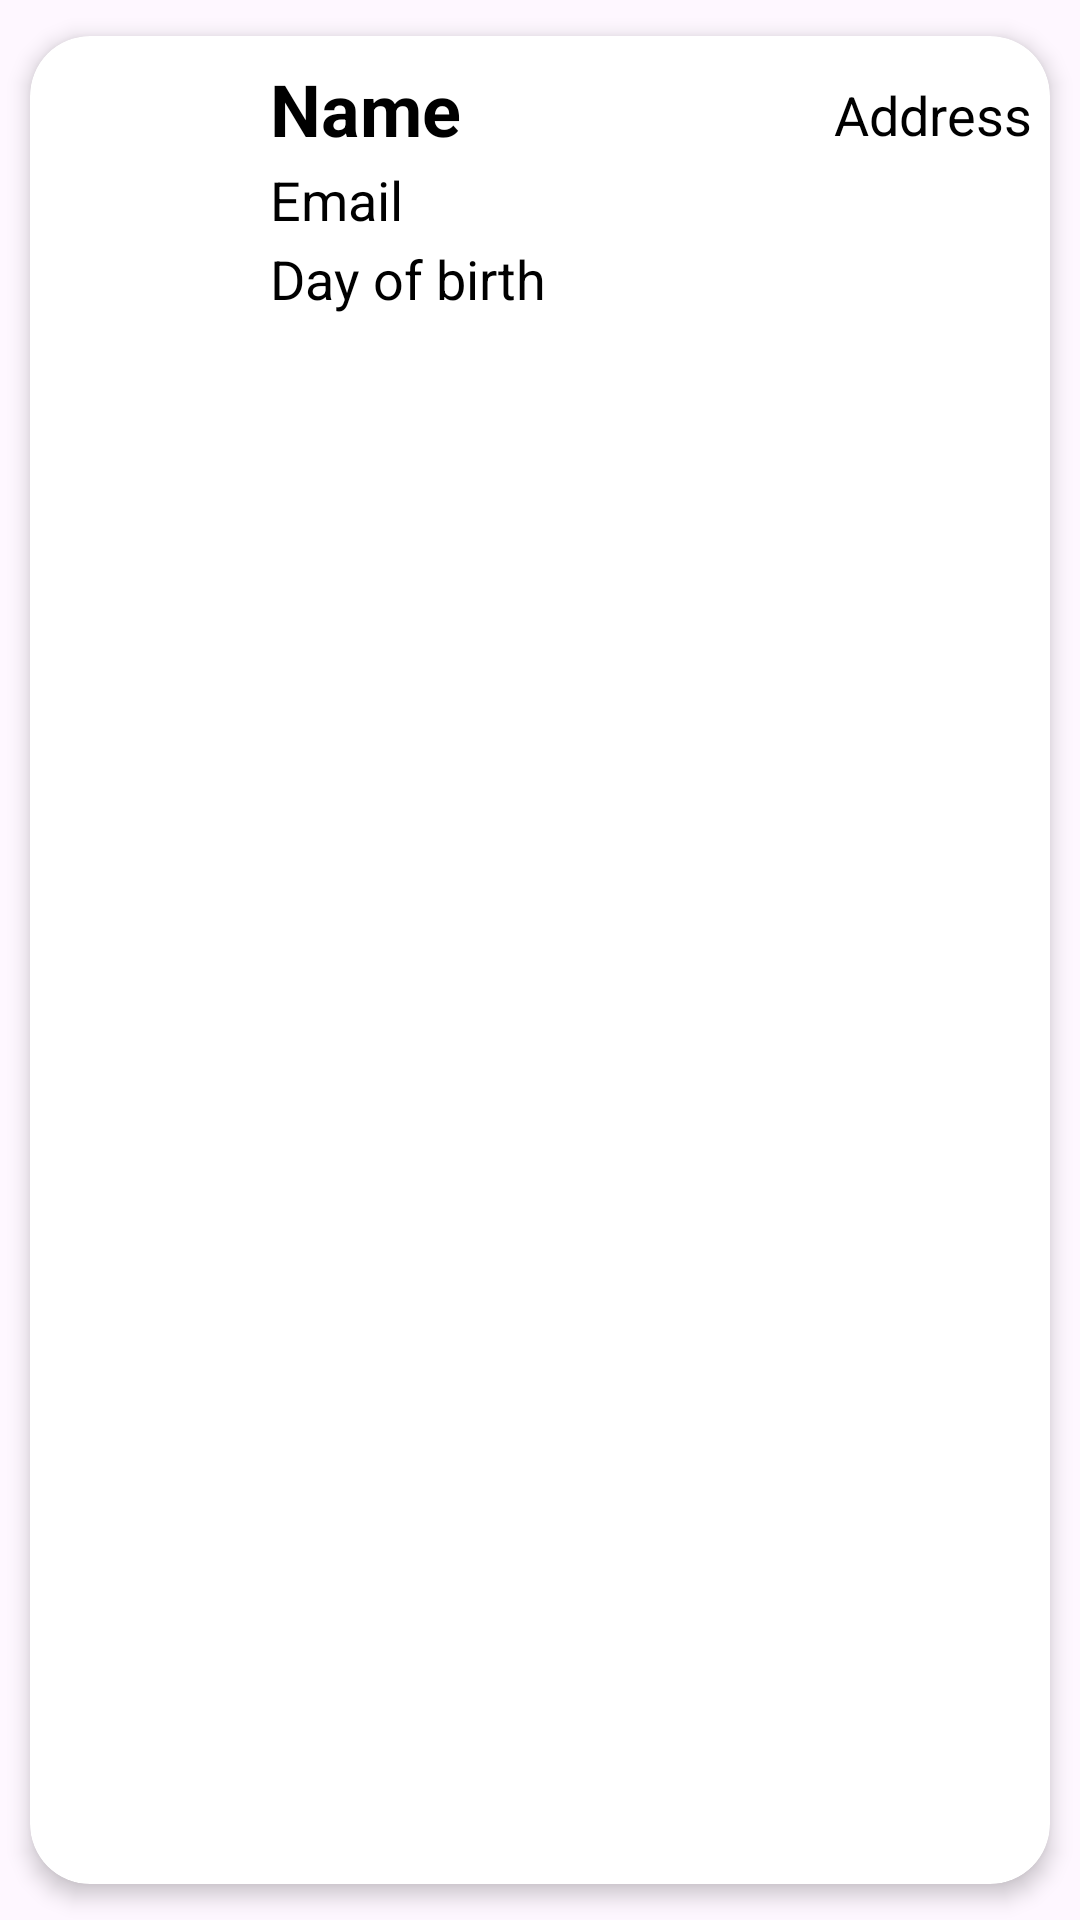

Write the Android layout XML for this screen, with the resource values it uses.
<!-- AndroidManifest.xml: application theme Theme.Connect_Data_Base -->
<!-- res/layout/activity_list.xml -->
<?xml version="1.0" encoding="utf-8"?>
<androidx.cardview.widget.CardView xmlns:android="http://schemas.android.com/apk/res/android"
    android:layout_width="match_parent"
    android:layout_height="wrap_content"
    xmlns:app="http://schemas.android.com/apk/res-auto"
    xmlns:tools="http://schemas.android.com/tools"
    app:cardCornerRadius="20dp"
    app:cardElevation="4dp"
    app:cardUseCompatPadding="true"
    android:animateLayoutChanges="true"
    tools:context=".ListActivity">

    <LinearLayout
        android:layout_width="match_parent"
        android:layout_height="wrap_content"
        android:animateLayoutChanges="true"
        android:orientation="vertical">

        <RelativeLayout
            android:layout_width="match_parent"
            android:layout_height="wrap_content"
            android:orientation="horizontal"
            android:padding="6dp"
            android:radius="8dp"
            >
            <ImageView
                android:id="@+id/profileImage"
                android:layout_width="70dp"
                android:layout_height="70dp"
                android:layout_alignParentStart="true"
                android:layout_centerVertical="true"
                android:layout_gravity="center"
                android:paddingLeft="14dp"
                android:paddingRight="14dp"
                android:layout_alignParentLeft="true" />
            <LinearLayout
                android:layout_width="wrap_content"
                android:layout_height="wrap_content"
                android:layout_alignParentTop="true"
                android:layout_marginStart="4dp"
                android:layout_marginTop="2dp"
                android:layout_toEndOf="@id/profileImage"
                android:orientation="vertical"
                android:layout_marginLeft="4dp"
                android:layout_toRightOf="@id/profileImage">
                <TextView
                    android:id="@+id/personName"
                    android:layout_width="match_parent"
                    android:layout_height="wrap_content"
                    android:layout_marginBottom="2dp"
                    android:textColor="@android:color/black"
                    android:text="Name"
                    android:textSize="24sp"
                    android:textStyle="bold"/>
                <TextView
                    android:layout_marginRight="60dp"
                    android:id="@+id/personEmail"
                    android:layout_width="match_parent"
                    android:layout_height="wrap_content"
                    android:layout_marginBottom="2dp"
                    android:textColor="@android:color/black"
                    android:text="Email"
                    android:textSize="18sp"
                    />
                <TextView
                    android:id="@+id/personDob"
                    android:layout_width="match_parent"
                    android:layout_height="wrap_content"
                    android:layout_marginBottom="2dp"
                    android:textColor="@android:color/black"
                    android:text="Day of birth"
                    android:textSize="18sp"
                    />

            </LinearLayout>
            <LinearLayout

                android:layout_width="wrap_content"
                android:layout_height="wrap_content"
                android:layout_alignParentTop="true"
                android:layout_marginStart="4dp"
                android:layout_marginTop="8dp"
                android:orientation="vertical"
                android:layout_marginLeft="4dp"
                android:layout_alignParentRight="true"
                >
                <TextView
                    android:id="@+id/personAddress"
                    android:layout_width="match_parent"
                    android:layout_height="wrap_content"
                    android:layout_marginBottom="2dp"
                    android:textColor="@android:color/black"
                    android:text="Address"
                    android:textSize="18sp"
                    />



            </LinearLayout>


        </RelativeLayout>
    </LinearLayout>
</androidx.cardview.widget.CardView>
<!-- resources referenced by this layout -->
<resources>
  <style name="Theme.Connect_Data_Base" parent="Base.Theme.Connect_Data_Base" />
  <style name="Base.Theme.Connect_Data_Base" parent="Theme.Material3.DayNight.NoActionBar">
          <item name="colorPrimary">@color/primary</item>
          <item name="android:statusBarColor" tools:targetApi="l">@color/primary</item>
      </style>
</resources>
